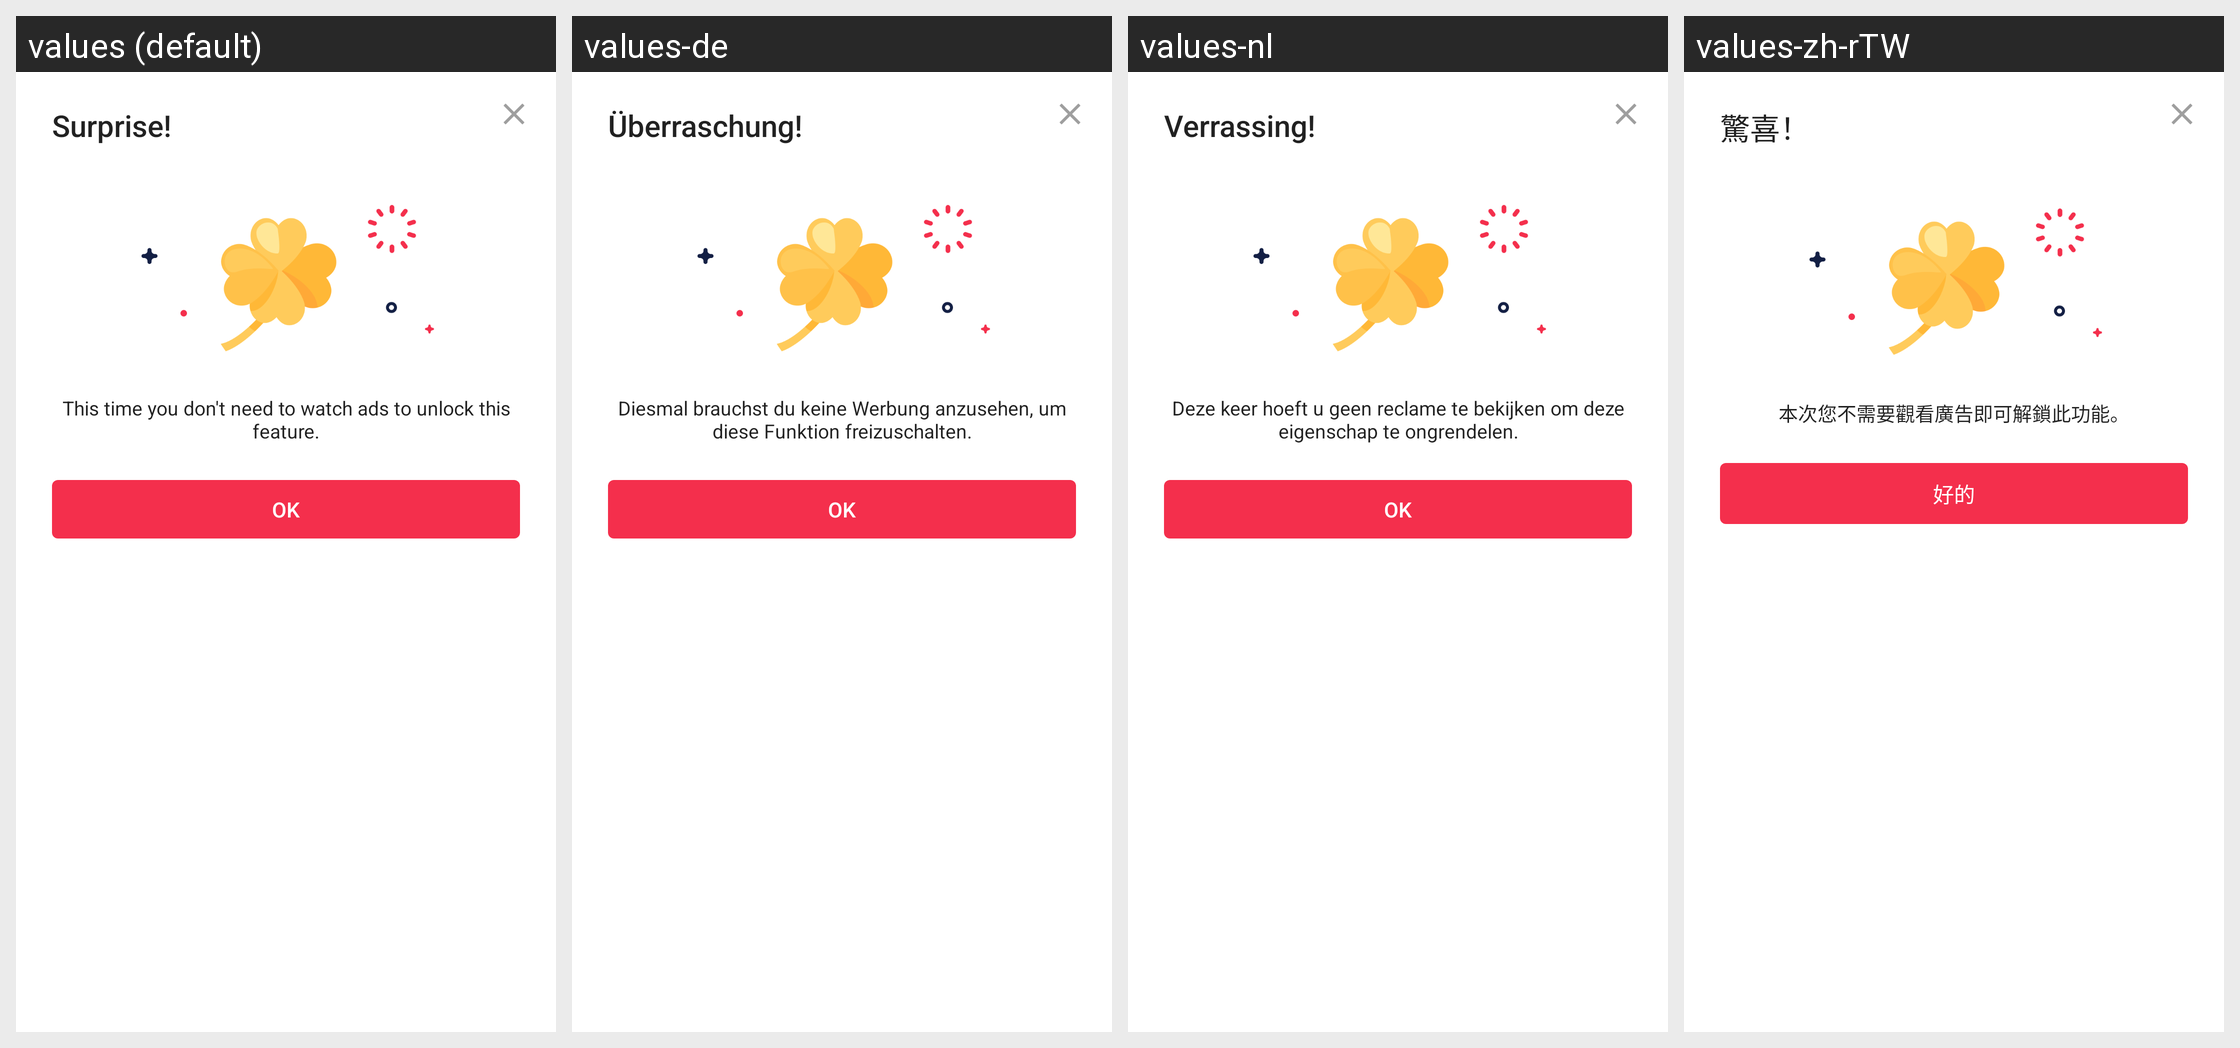

The Android screen above is rendered under several locales of the same app. Produce the string resources it draws, with the default and per-locale values.
Android screen res/layout/layout006c.xml rendered under 4 locales, left to right: values (default), values-de, values-nl, values-zh-rTW. Device: Nexus 5 (rendered at 1080×1920; each locale shown at half size, 540×960, under a caption strip naming it); theme style000f.
Other locales in the repository, not shown: values-af, values-am, values-ar, values-as, values-az, values-be, values-bg, values-bn, values-bs, values-ca, values-cs, values-da, values-el, values-en-rCA, values-en-rGB, values-en-rIN, values-en-rXC, values-es, values-es-rGT, values-es-rMX, values-es-rUS, values-et, values-eu, values-fa, values-fi, values-fr, values-fr-rCA, values-gl, values-gu, values-he, values-hi, values-hr, values-hu, values-hy, values-in, values-is, values-it, values-iw, values-ja, values-ka, values-kk, values-km, values-kn, values-kn-rIN, values-ko, values-ky, values-lo, values-lt, values-lv, values-mk, values-ml, values-ml-rIN, values-mn, values-mr, values-ms, values-my, values-nb, values-ne, values-or, values-pa, values-pa-rIN, values-pl, values-pt, values-pt-rBR, values-pt-rPT, values-ro, values-ru, values-ru-rRU, values-si, values-sk, values-sl, values-sq, values-sr, values-sv, values-sw, values-ta, values-ta-rIN, values-te, values-te-rIN, values-th, values-tl, values-tr, values-uk, values-ur, values-ur-rIN, values-uz, values-vi, values-zh, values-zh-rCN, values-zh-rHK, values-zu.
Strings drawn on this screen, with the default value and each locale's value (text and hints the layout hard-codes, and strings that could not be matched under every locale, appear in the picture but are not listed):

string0121
  values: Surprise!
  values-de: Überraschung!
  values-nl: Verrassing!
  values-zh-rTW: 驚喜！

string0122
  values: This time you don't need to watch ads to unlock this feature.
  values-de: Diesmal brauchst du keine Werbung anzusehen, um diese Funktion freizuschalten.
  values-nl: Deze keer hoeft u geen reclame te bekijken om deze eigenschap te ongrendelen.
  values-zh-rTW: 本次您不需要觀看廣告即可解鎖此功能。

string0191
  values: OK
  values-de: OK
  values-nl: OK
  values-zh-rTW: 好的
